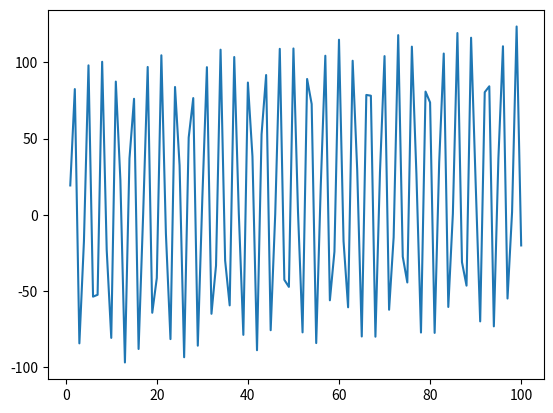

Python code for this plot:
import numpy as np
import matplotlib.pyplot as plt
import random
import scipy.stats as stats
import math


#100 instances of normal sine wave 

#Define Omega 
omega = 37*np.pi/11

#generate sequence of X
x_seq=np.arange(1, 101, 1)


#Define noise

mu = 0
variance = 1
sigma = math.sqrt(variance)
x = np.linspace(mu - 0*sigma, mu + 1*sigma, 100)
noise= 25*x


#Define SCI

Sci= sorted(np.random.uniform(-np.pi,np.pi,100))
print(Sci)

#define Signal function 
Y= 100*np.cos(omega*x_seq + Sci)  + noise

#Plot Wave 
plt.plot(x_seq,Y)

plt.show()


#Corrupted Sinewave 

#100 instances of normal sine wave 

#Define Omega 
omega = 37*np.pi/11

#generate sequence of X
x_seq=np.arange(1, 101, 1)